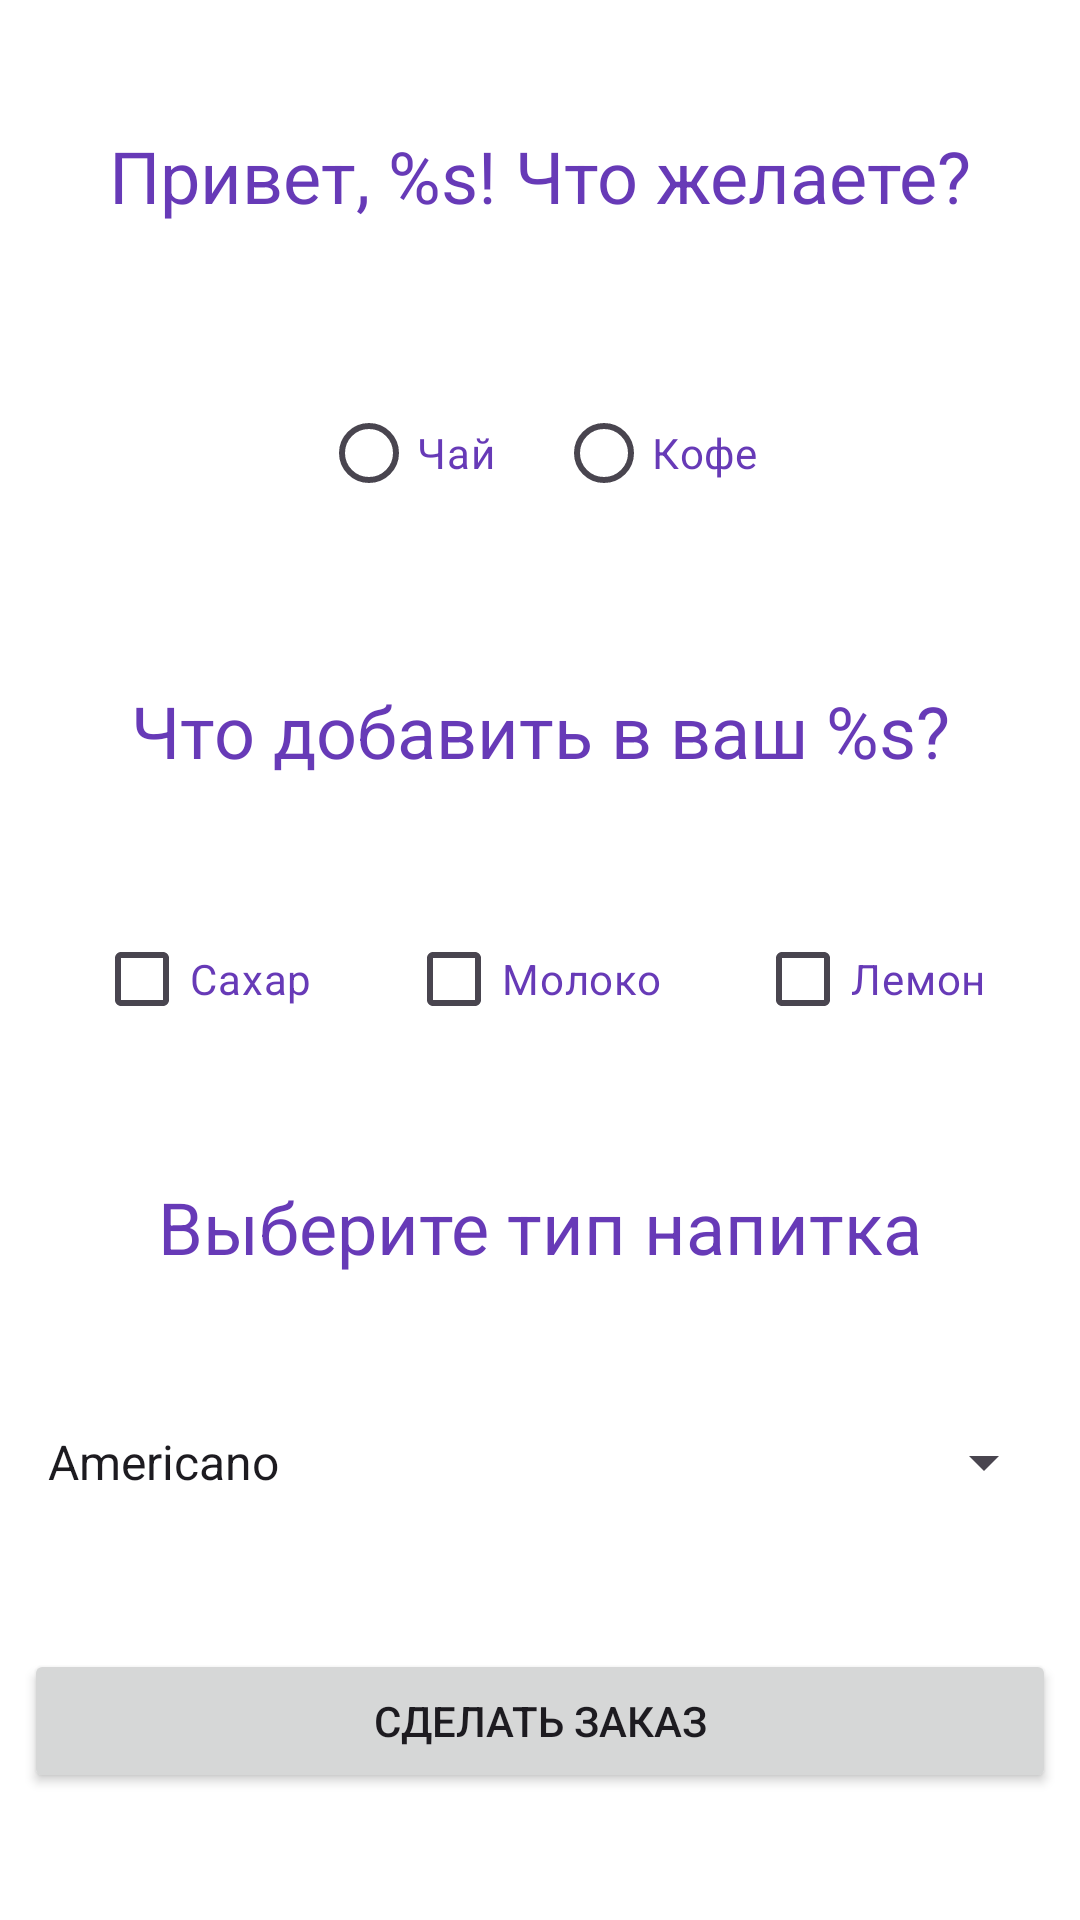

Write the Android layout XML for this screen, with the resource values it uses.
<!-- AndroidManifest.xml: application theme Theme.DUNKINDONUTS -->
<!-- res/layout/activity_make_order.xml -->
<?xml version="1.0" encoding="utf-8"?>
<androidx.constraintlayout.widget.ConstraintLayout xmlns:android="http://schemas.android.com/apk/res/android"
    xmlns:app="http://schemas.android.com/apk/res-auto"
    xmlns:tools="http://schemas.android.com/tools"
    android:id="@+id/main"
    android:layout_width="match_parent"
    android:layout_height="match_parent"
    android:background="#FFFFFF"
    tools:context=".MakeOrderActivity">


    <TextView
        android:id="@+id/textViewGreetings"
        android:layout_width="match_parent"
        android:layout_height="wrap_content"
        android:layout_margin="8dp"
        android:text="@string/greetings"
        android:textAlignment="center"
        android:textColor="#673AB7"
        android:textSize="24sp"
        app:layout_constraintBottom_toTopOf="@+id/radioGroupDrinks"

        app:layout_constraintTop_toTopOf="parent" />

    <RadioGroup
        android:id="@+id/radioGroupDrinks"
        android:layout_width="match_parent"
        android:layout_height="wrap_content"
        android:gravity="center"
        android:orientation="horizontal"
        app:layout_constraintBottom_toTopOf="@+id/textViewAdditives"

        app:layout_constraintTop_toBottomOf="@+id/textViewGreetings">


        <RadioButton
            android:id="@+id/radioButtonTea"
            android:layout_width="wrap_content"
            android:layout_height="wrap_content"
            android:layout_margin="10dp"
            android:text="@string/tea"
            android:textColor="#673AB7"

            />

        <RadioButton
            android:id="@+id/radioButtonCoffee"
            android:layout_width="wrap_content"
            android:layout_height="wrap_content"
            android:layout_margin="10dp"
            android:text="@string/coffee"

            android:textColor="#673AB7" />


    </RadioGroup>

    <TextView
        android:id="@+id/textViewAdditives"
        android:layout_width="match_parent"
        android:layout_height="wrap_content"
        android:layout_margin="8dp"
        android:text="@string/additives"
        android:textAlignment="center"
        android:textColor="#673AB7"
        android:textSize="24sp"
        app:layout_constraintBottom_toTopOf="@+id/checkBoxMilk"

        app:layout_constraintTop_toBottomOf="@+id/radioGroupDrinks" />

    <CheckBox
        android:id="@+id/checkBoxSugar"
        android:layout_width="wrap_content"
        android:layout_height="wrap_content"
        android:text="@string/sugar"
        android:textColor="#673AB7"
        app:layout_constraintBottom_toBottomOf="@id/checkBoxMilk"
        app:layout_constraintEnd_toStartOf="@id/checkBoxMilk"
        app:layout_constraintStart_toStartOf="parent"
        app:layout_constraintTop_toTopOf="@id/checkBoxMilk" />

    <CheckBox
        android:id="@+id/checkBoxMilk"
        android:layout_width="wrap_content"
        android:layout_height="wrap_content"
        android:text="@string/milk"
        android:textColor="#673AB7"
        app:layout_constraintBottom_toTopOf="@+id/textViewDrinkType"
        app:layout_constraintEnd_toStartOf="@id/checkBoxLemon"
        app:layout_constraintHorizontal_bias="0.5"
        app:layout_constraintStart_toEndOf="@id/checkBoxSugar"
        app:layout_constraintTop_toBottomOf="@+id/textViewAdditives" />

    <CheckBox
        android:id="@+id/checkBoxLemon"
        android:layout_width="wrap_content"
        android:layout_height="wrap_content"
        android:text="@string/lemon"
        android:textColor="#673AB7"
        app:layout_constraintBottom_toBottomOf="@id/checkBoxMilk"
        app:layout_constraintEnd_toEndOf="parent"
        app:layout_constraintStart_toEndOf="@id/checkBoxMilk"
        app:layout_constraintTop_toTopOf="@id/checkBoxMilk" />

    <TextView
        android:id="@+id/textViewDrinkType"
        android:layout_width="match_parent"
        android:layout_height="wrap_content"
        android:layout_margin="8dp"
        android:text="@string/choose_drink_type"
        android:textAlignment="center"
        android:textColor="#673AB7"
        android:textSize="24sp"
        app:layout_constraintBottom_toTopOf="@+id/spinnerTea"

        app:layout_constraintTop_toBottomOf="@+id/checkBoxMilk" />

    <Spinner
        android:id="@+id/spinnerTea"
        android:layout_width="match_parent"
        android:layout_height="wrap_content"
        android:layout_margin="8dp"
        android:entries="@array/types_of_tea"
        android:visibility="invisible"
        app:layout_constraintBottom_toTopOf="@+id/buttonMakeOrder"
        app:layout_constraintTop_toBottomOf="@+id/textViewDrinkType"
        tools:visibility="visible" />

    <Spinner
        android:id="@+id/spinnerCoffee"
        android:layout_width="match_parent"
        android:layout_height="wrap_content"
        android:layout_margin="8dp"
        android:entries="@array/types_of_coffee"
        android:visibility="visible"
        app:layout_constraintBottom_toTopOf="@+id/buttonMakeOrder"
        app:layout_constraintTop_toBottomOf="@+id/textViewDrinkType"

        />

    <Button
        android:id="@+id/buttonMakeOrder"
        android:layout_width="match_parent"
        android:layout_height="wrap_content"
        android:layout_margin="8dp"
        android:text="@string/make_order"
        app:cornerRadius="8dp"
        app:layout_constraintBottom_toBottomOf="parent"
        app:layout_constraintTop_toBottomOf="@+id/spinnerTea" />


</androidx.constraintlayout.widget.ConstraintLayout>
<!-- resources referenced by this layout -->
<resources>
  <array name="types_of_coffee">
          <item>Americano</item>
          <item>Espresso</item>
          <item>Latte</item>
      </array>
  <array name="types_of_tea">
          <item>Зеленый</item>
          <item>Черный</item>
      </array>
  <string name="additives">Что добавить в ваш %s?</string>
  <string name="choose_drink_type">Выберите тип напитка</string>
  <string name="coffee">Кофе</string>
  <string name="greetings">Привет, %s! Что желаете?</string>
  <string name="lemon">Лемон</string>
  <string name="make_order">СДЕЛАТЬ ЗАКАЗ</string>
  <string name="milk">Молоко</string>
  <string name="sugar">Сахар</string>
  <string name="tea">Чай</string>
  <style name="Theme.DUNKINDONUTS" parent="Base.Theme.DUNKINDONUTS" />
  <style name="Base.Theme.DUNKINDONUTS" parent="Theme.Material3.DayNight.NoActionBar">
          
          
      </style>
</resources>
